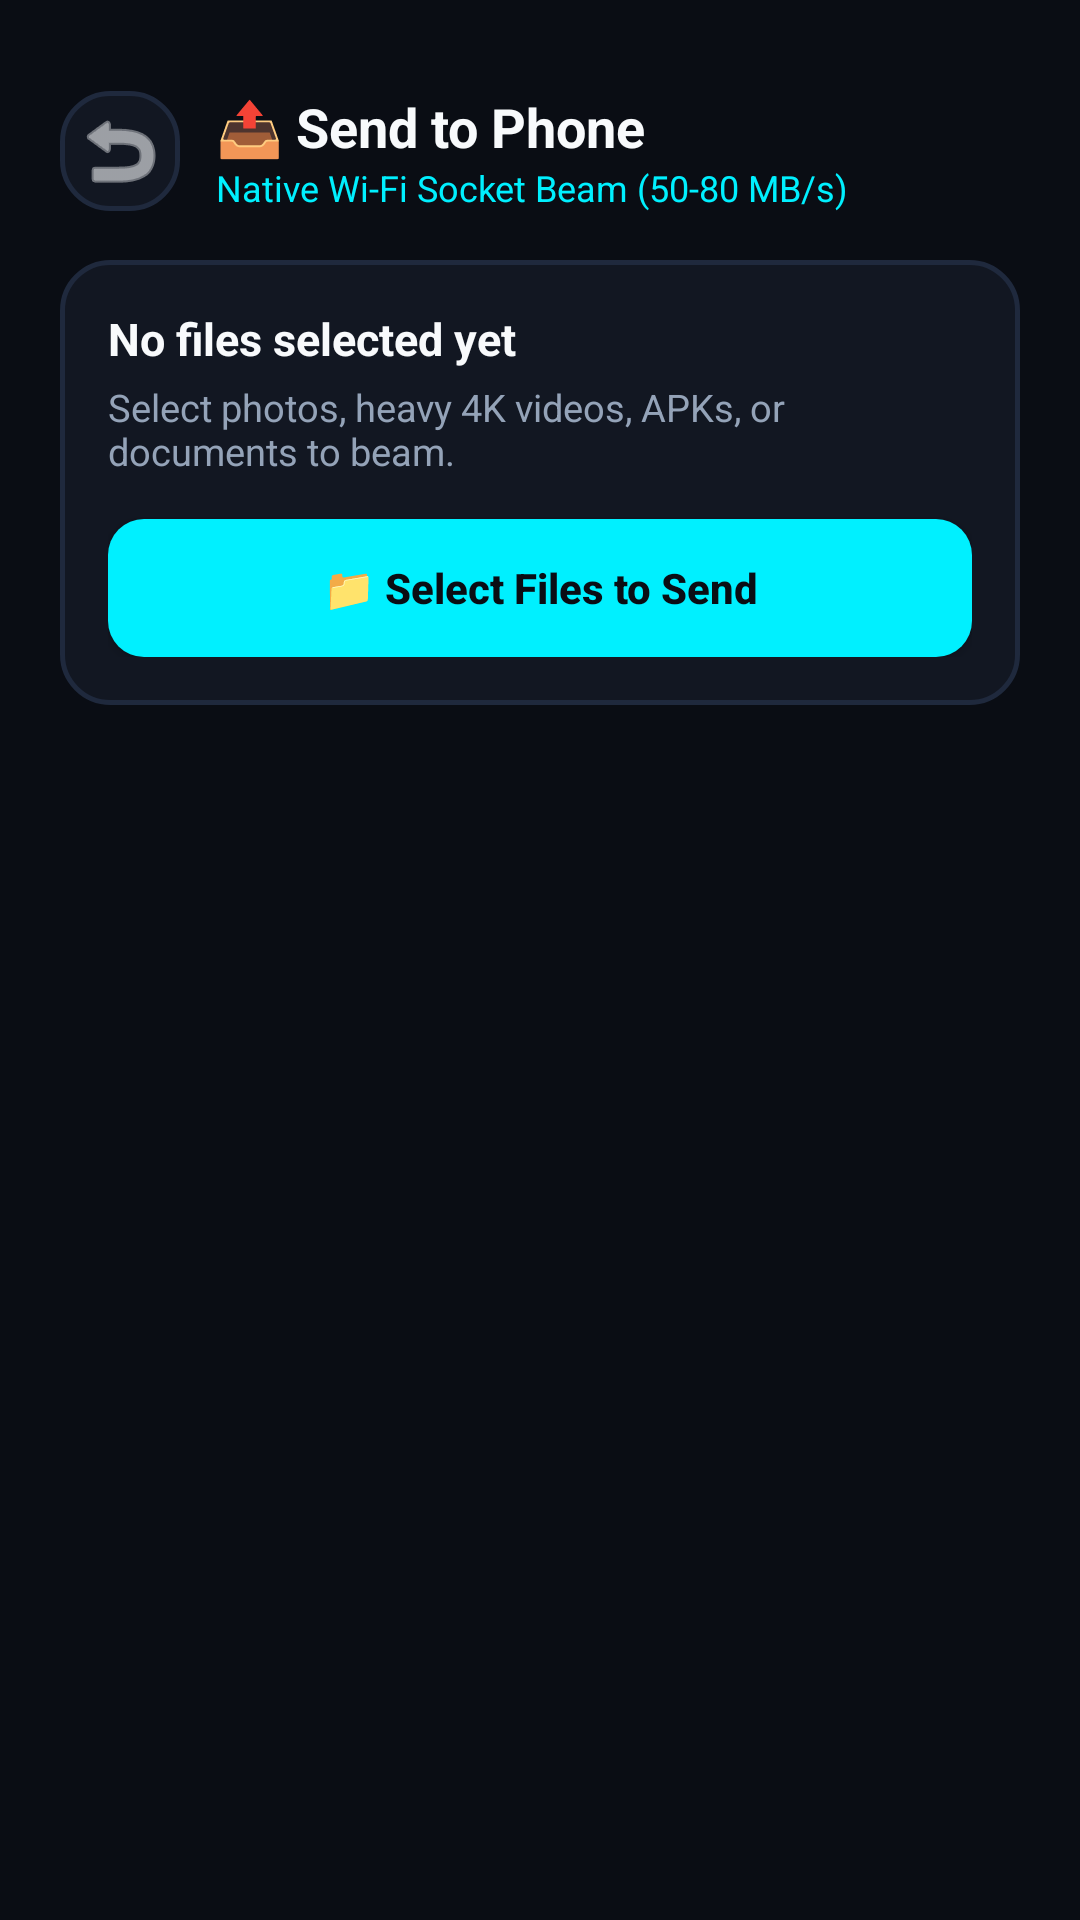

Here is an Android app screen rendered from its layout file. Give the layout XML and the strings, colors and styles it references.
<!-- AndroidManifest.xml: activity theme Theme.AntyShare.NoActionBar -->
<!-- res/layout/activity_sender.xml -->
<?xml version="1.0" encoding="utf-8"?>
<ScrollView xmlns:android="http://schemas.android.com/apk/res/android"
    android:layout_width="match_parent"
    android:layout_height="match_parent"
    android:background="@color/bg_main"
    android:fitsSystemWindows="true"
    android:fillViewport="true">

    <LinearLayout
        android:layout_width="match_parent"
        android:layout_height="wrap_content"
        android:orientation="vertical"
        android:padding="20dp">

        
        <LinearLayout
            android:layout_width="match_parent"
            android:layout_height="wrap_content"
            android:gravity="center_vertical"
            android:orientation="horizontal"
            android:layout_marginTop="10dp"
            android:layout_marginBottom="16dp">

            <ImageButton
                android:id="@+id/btn_back_sender"
                android:layout_width="40dp"
                android:layout_height="40dp"
                android:background="@drawable/card_bg_border"
                android:src="@android:drawable/ic_menu_revert"
                android:tint="@color/text_white"
                android:contentDescription="Back"
                android:layout_marginEnd="12dp" />

            <LinearLayout
                android:layout_width="0dp"
                android:layout_height="wrap_content"
                android:layout_weight="1"
                android:orientation="vertical">

                <TextView
                    android:layout_width="wrap_content"
                    android:layout_height="wrap_content"
                    android:text="📤 Send to Phone"
                    android:textColor="@color/text_white"
                    android:textSize="18sp"
                    android:textStyle="bold" />

                <TextView
                    android:layout_width="wrap_content"
                    android:layout_height="wrap_content"
                    android:text="Native Wi-Fi Socket Beam (50-80 MB/s)"
                    android:textColor="@color/neon_teal"
                    android:textSize="12sp" />
            </LinearLayout>
        </LinearLayout>

        
        <LinearLayout
            android:layout_width="match_parent"
            android:layout_height="wrap_content"
            android:background="@drawable/card_bg_border"
            android:orientation="vertical"
            android:padding="16dp"
            android:layout_marginBottom="18dp">

            <TextView
                android:id="@+id/tv_sender_selected_files"
                android:layout_width="match_parent"
                android:layout_height="wrap_content"
                android:text="No files selected yet"
                android:textColor="@color/text_white"
                android:textSize="15sp"
                android:textStyle="bold"
                android:layout_marginBottom="4dp" />

            <TextView
                android:id="@+id/tv_sender_total_size"
                android:layout_width="match_parent"
                android:layout_height="wrap_content"
                android:text="Select photos, heavy 4K videos, APKs, or documents to beam."
                android:textColor="@color/text_muted"
                android:textSize="12.5sp"
                android:layout_marginBottom="14dp" />

            <Button
                android:id="@+id/btn_choose_files"
                android:layout_width="match_parent"
                android:layout_height="46dp"
                android:background="@drawable/btn_teal_rounded"
                android:text="📁 Select Files to Send"
                android:textAllCaps="false"
                android:textColor="@color/bg_main"
                android:textStyle="bold"
                android:textSize="14sp" />
        </LinearLayout>

        
        <LinearLayout
            android:id="@+id/layout_sender_qr_container"
            android:layout_width="match_parent"
            android:layout_height="wrap_content"
            android:background="@drawable/card_highlight_border"
            android:orientation="vertical"
            android:gravity="center_horizontal"
            android:padding="20dp"
            android:visibility="gone"
            android:layout_marginBottom="18dp">

            <TextView
                android:layout_width="wrap_content"
                android:layout_height="wrap_content"
                android:text="Scan this QR code from Receiver Phone:"
                android:textColor="@color/text_white"
                android:textSize="14sp"
                android:textStyle="bold"
                android:layout_marginBottom="12dp" />

            <ImageView
                android:id="@+id/iv_sender_qr"
                android:layout_width="220dp"
                android:layout_height="220dp"
                android:background="@color/text_white"
                android:padding="8dp"
                android:contentDescription="Pairing QR Code"
                android:layout_marginBottom="14dp" />

            
            <TextView
                android:layout_width="wrap_content"
                android:layout_height="wrap_content"
                android:text="— OR ENTER MANUAL PIN / IP —"
                android:textColor="@color/text_muted"
                android:textSize="11sp"
                android:layout_marginBottom="6dp" />

            <LinearLayout
                android:layout_width="wrap_content"
                android:layout_height="wrap_content"
                android:background="#162032"
                android:paddingHorizontal="16dp"
                android:paddingVertical="8dp"
                android:gravity="center">

                <TextView
                    android:id="@+id/tv_sender_pin"
                    android:layout_width="wrap_content"
                    android:layout_height="wrap_content"
                    android:text="PIN: 5821"
                    android:textColor="@color/neon_teal"
                    android:textSize="18sp"
                    android:textStyle="bold"
                    android:letterSpacing="0.1" />
            </LinearLayout>
        </LinearLayout>

        
        <LinearLayout
            android:id="@+id/layout_sender_progress"
            android:layout_width="match_parent"
            android:layout_height="wrap_content"
            android:background="@drawable/card_bg_border"
            android:orientation="vertical"
            android:padding="16dp"
            android:visibility="gone"
            android:layout_marginBottom="16dp">

            <TextView
                android:id="@+id/tv_sender_current_file"
                android:layout_width="match_parent"
                android:layout_height="wrap_content"
                android:text="Streaming file..."
                android:textColor="@color/text_white"
                android:textSize="14sp"
                android:textStyle="bold"
                android:layout_marginBottom="8dp" />

            <ProgressBar
                android:id="@+id/pb_sender_transfer"
                style="?android:attr/progressBarStyleHorizontal"
                android:layout_width="match_parent"
                android:layout_height="10dp"
                android:max="100"
                android:progress="0"
                android:progressTint="@color/neon_teal"
                android:layout_marginBottom="8dp" />

            <LinearLayout
                android:layout_width="match_parent"
                android:layout_height="wrap_content"
                android:orientation="horizontal">

                <TextView
                    android:id="@+id/tv_sender_speed"
                    android:layout_width="0dp"
                    android:layout_height="wrap_content"
                    android:layout_weight="1"
                    android:text="⚡ 0.0 MB/s"
                    android:textColor="@color/emerald_green"
                    android:textSize="13sp"
                    android:textStyle="bold" />

                <TextView
                    android:id="@+id/tv_sender_percent"
                    android:layout_width="wrap_content"
                    android:layout_height="wrap_content"
                    android:text="0%"
                    android:textColor="@color/text_white"
                    android:textSize="13sp" />
            </LinearLayout>
        </LinearLayout>

    </LinearLayout>
</ScrollView>
<!-- resources referenced by this layout -->
<resources>
  <color name="bg_main">#0A0D14</color>
  <color name="emerald_green">#10B981</color>
  <color name="neon_teal">#00F0FF</color>
  <color name="text_muted">#94A3B8</color>
  <color name="text_white">#F8FAFC</color>
  <!-- drawable btn_teal_rounded (drawable) -->
  <?xml version="1.0" encoding="utf-8"?>
  <ripple xmlns:android="http://schemas.android.com/apk/res/android"
      android:color="#33FFFFFF">
      <item>
          <shape android:shape="rectangle">
              <solid android:color="@color/neon_teal" />
              <corners android:radius="12dp" />
          </shape>
      </item>
  </ripple>
  <!-- drawable card_bg_border (drawable) -->
  <?xml version="1.0" encoding="utf-8"?>
  <shape xmlns:android="http://schemas.android.com/apk/res/android"
      android:shape="rectangle">
      <solid android:color="@color/card_bg" />
      <corners android:radius="16dp" />
      <stroke
          android:width="1.5dp"
          android:color="@color/card_border" />
  </shape>
  <!-- drawable card_highlight_border (drawable) -->
  <?xml version="1.0" encoding="utf-8"?>
  <shape xmlns:android="http://schemas.android.com/apk/res/android"
      android:shape="rectangle">
      <solid android:color="@color/card_bg" />
      <corners android:radius="16dp" />
      <stroke
          android:width="2dp"
          android:color="@color/neon_teal" />
  </shape>
  <style name="Theme.AntyShare.NoActionBar">
          <item name="windowActionBar">false</item>
          <item name="windowNoTitle">true</item>
          <item name="android:statusBarColor">@color/bg_main</item>
          <item name="android:navigationBarColor">@color/bg_main</item>
      </style>
  <color name="card_bg">#121722</color>
  <color name="card_border">#1F293D</color>
</resources>
